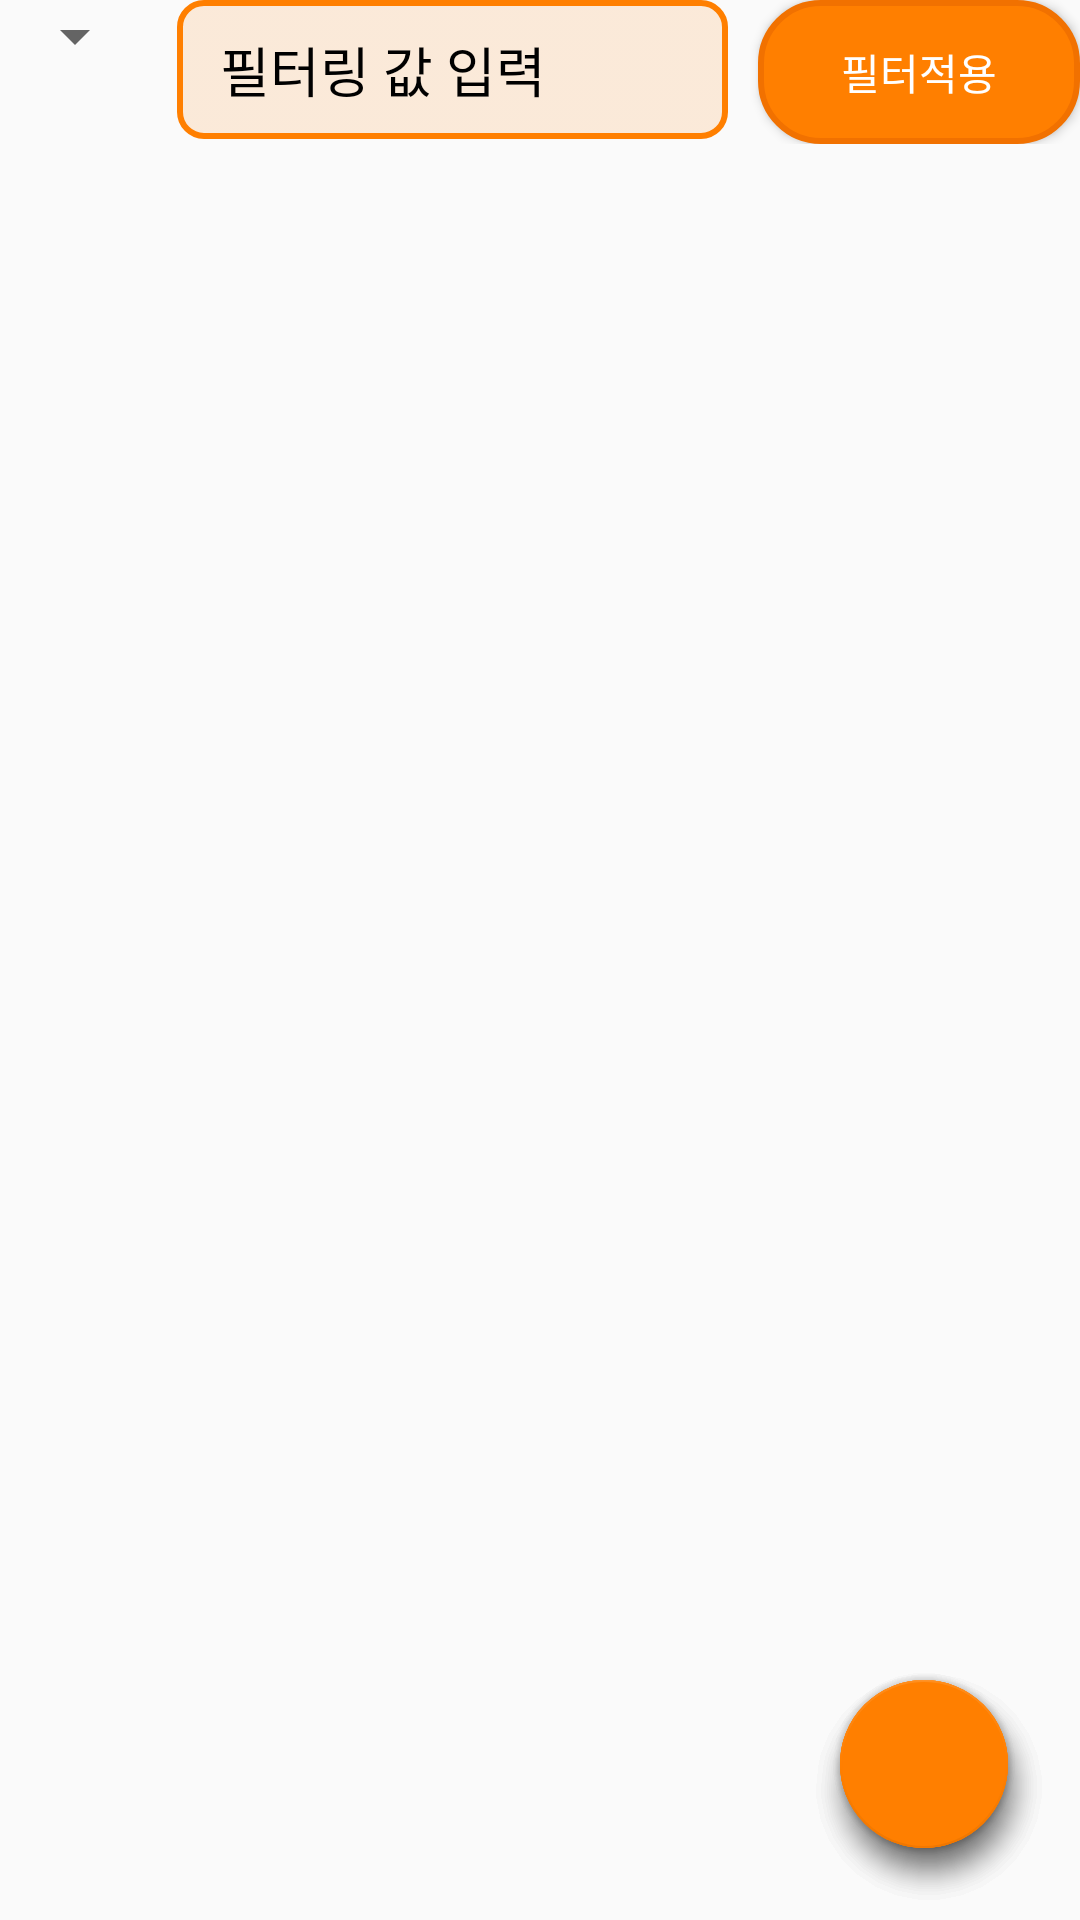

Reconstruct the res/layout file that produces this screen, plus the resources it refers to.
<!-- AndroidManifest.xml: application theme Theme.SehAndroidProject -->
<!-- res/layout/activity_main.xml -->
<?xml version="1.0" encoding="utf-8"?>
<androidx.constraintlayout.widget.ConstraintLayout xmlns:android="http://schemas.android.com/apk/res/android"
    xmlns:app="http://schemas.android.com/apk/res-auto"
    xmlns:tools="http://schemas.android.com/tools"
    android:layout_width="match_parent"
    android:layout_height="match_parent"
    tools:context=".MainActivity">

    <LinearLayout
        android:layout_width="match_parent"
        android:layout_height="wrap_content"
        android:layout_marginTop="8dp"
        android:id="@+id/filterView"
        android:orientation="horizontal"
        app:layout_constraintEnd_toEndOf="parent"
        app:layout_constraintStart_toStartOf="parent"
        tools:ignore="MissingConstraints">
        <Spinner
            android:id="@+id/select"
            android:layout_width="wrap_content"
            android:layout_height="wrap_content"
            android:spinnerMode="dropdown"
            android:layout_weight="0.01"/>
        <EditText
            android:id="@+id/filterText"
            android:layout_width="wrap_content"
            android:layout_height="wrap_content"
            android:text=""
            android:hint=" 필터링 값 입력"
            android:layout_marginStart="10dp"
            android:layout_marginEnd="10dp"
            android:inputType="none"
            android:fontFamily="@font/font"
            android:textColor="@color/black"
            android:textColorHint="@color/black"
            android:background="@drawable/edittext"
            android:layout_weight="0.4"/>
        <Button
            android:id="@+id/filter"
            android:layout_width="wrap_content"
            android:layout_height="wrap_content"
            android:layout_gravity="right"
            android:text="필터적용"
            android:fontFamily="@font/font"
            android:textColor="@color/white"
            android:background="@drawable/button"
            android:layout_weight="0.15"/>
    </LinearLayout>

    <androidx.recyclerview.widget.RecyclerView
        android:id="@+id/recyclerview"
        android:layout_width="0dp"
        android:layout_height="0dp"
        android:layout_marginTop="8dp"
        app:layout_constraintBottom_toBottomOf="parent"
        app:layout_constraintEnd_toEndOf="parent"
        app:layout_constraintStart_toStartOf="parent"
        app:layout_constraintTop_toBottomOf="@+id/filterView"/>

    <com.google.android.material.floatingactionbutton.FloatingActionButton
        android:id="@+id/fab_logout"
        android:layout_width="wrap_content"
        android:layout_height="wrap_content"
        android:layout_margin="24dp"
        android:layout_marginEnd="24dp"
        android:src="@drawable/ic_logout"
        app:layout_constraintBottom_toBottomOf="@+id/fab_main"
        app:layout_constraintEnd_toEndOf="@+id/fab_main"
        app:layout_constraintStart_toStartOf="@+id/fab_main"
        app:layout_constraintTop_toTopOf="@+id/fab_main"
        app:tint="@color/white"
        app:backgroundTint="#ff7f00"/>

    <com.google.android.material.floatingactionbutton.FloatingActionButton
        android:id="@+id/fab_chatList"
        android:layout_width="wrap_content"
        android:layout_height="wrap_content"
        android:layout_margin="24dp"
        android:layout_marginEnd="24dp"
        android:src="@drawable/ic_chat"
        app:layout_constraintBottom_toBottomOf="@+id/fab_main"
        app:layout_constraintEnd_toEndOf="@+id/fab_main"
        app:layout_constraintStart_toStartOf="@+id/fab_main"
        app:layout_constraintTop_toTopOf="@+id/fab_main"
        app:tint="@color/white"
        app:backgroundTint="#ff7f00"/>

    <com.google.android.material.floatingactionbutton.FloatingActionButton
        android:id="@+id/fab_newArticle"
        android:layout_width="wrap_content"
        android:layout_height="wrap_content"
        android:layout_margin="24dp"
        android:layout_marginEnd="24dp"
        android:src="@drawable/ic_article"
        app:layout_constraintBottom_toBottomOf="@+id/fab_main"
        app:layout_constraintEnd_toEndOf="@+id/fab_main"
        app:layout_constraintStart_toStartOf="@+id/fab_main"
        app:layout_constraintTop_toTopOf="@+id/fab_main"
        app:tint="@color/white"
        app:backgroundTint="#ff7f00"/>

    <com.google.android.material.floatingactionbutton.FloatingActionButton
        android:id="@+id/fab_main"
        android:layout_width="wrap_content"
        android:layout_height="wrap_content"
        android:layout_margin="24dp"
        android:layout_marginEnd="24dp"
        android:src="@drawable/ic_menu"
        android:layout_marginBottom="24dp"
        app:layout_constraintBottom_toBottomOf="parent"
        app:layout_constraintEnd_toEndOf="parent"
        app:tint="@color/white"
        app:backgroundTint="#ff7f00"/>

</androidx.constraintlayout.widget.ConstraintLayout>
<!-- resources referenced by this layout -->
<resources>
  <!-- drawable button (drawable) -->
  <?xml version="1.0" encoding="utf-8"?>
  <selector xmlns:android="http://schemas.android.com/apk/res/android">
      <item android:state_pressed="true" >
          <shape>
              <solid
                  android:color="#f37200" />
              <stroke
                  android:width="2dp"
                  android:color="#f17100" />
              <corners
                  android:radius="20dp" />
              <padding
                  android:left="10dp"
                  android:top="10dp"
                  android:right="10dp"
                  android:bottom="10dp"/>
          </shape>
      </item>
  
      <item android:state_focused="true">
          <shape>
              <solid
                  android:color="#fb7b00" />
              <stroke
                  android:width="2dp"
                  android:color="#f17100" />
              <corners
                  android:radius="8dp" />
              <padding
                  android:left="10dp"
                  android:top="10dp"
                  android:right="10dp"
                  android:bottom="10dp"/>
          </shape>
      </item>
  
      <item>
          <shape>
              <solid
                  android:color="#ff7f00" />
              <stroke
                  android:width="2dp"
                  android:color="#f17100" />
              <corners
                  android:radius="20dp" />
              <padding
                  android:left="10dp"
                  android:top="10dp"
                  android:right="10dp"
                  android:bottom="10dp"/>
          </shape>
      </item>
  
  </selector>
  <!-- drawable edittext (drawable) -->
  <?xml version="1.0" encoding="utf-8"?>
  <selector xmlns:android="http://schemas.android.com/apk/res/android">
      <item android:state_focused="true">
          <shape>
              <gradient
                  android:startColor="#22fb7b00"
                  android:endColor="#22fb7b00"
                  android:angle="270" />
              <stroke
                  android:width="2dp"
                  android:color="#fb7b00" />
              <corners
                  android:radius="6dp" />
              <padding
                  android:left="10dp"
                  android:top="10dp"
                  android:right="10dp"
                  android:bottom="10dp"/>
          </shape>
      </item>
  
      <item>
          <shape>
              <gradient
                  android:startColor="#22ff7f00"
                  android:endColor="#22ff7f00"
                  android:angle="90"/>
              <stroke
                  android:width="2dp"
                  android:color="#ff7f00" />
              <corners
                  android:radius="8dp" />
              <padding
                  android:left="10dp"
                  android:top="10dp"
                  android:right="10dp"
                  android:bottom="10dp"/>
          </shape>
      </item>
  </selector>
  <!-- drawable ic_article: png bitmap (drawable, 221 bytes) -->
  <!-- drawable ic_chat: png bitmap (drawable, 242 bytes) -->
  <style name="Theme.SehAndroidProject" parent="Base.Theme.SehAndroidProject" />
  <style name="Base.Theme.SehAndroidProject" parent="Theme.AppCompat.DayNight.NoActionBar">
          
          
      </style>
  <!-- not gathered from this repository: default colours our renderer supplied (Android Studio template values) -->
  <color name="black">#FF000000</color>
  <color name="white">#FFFFFFFF</color>
</resources>
